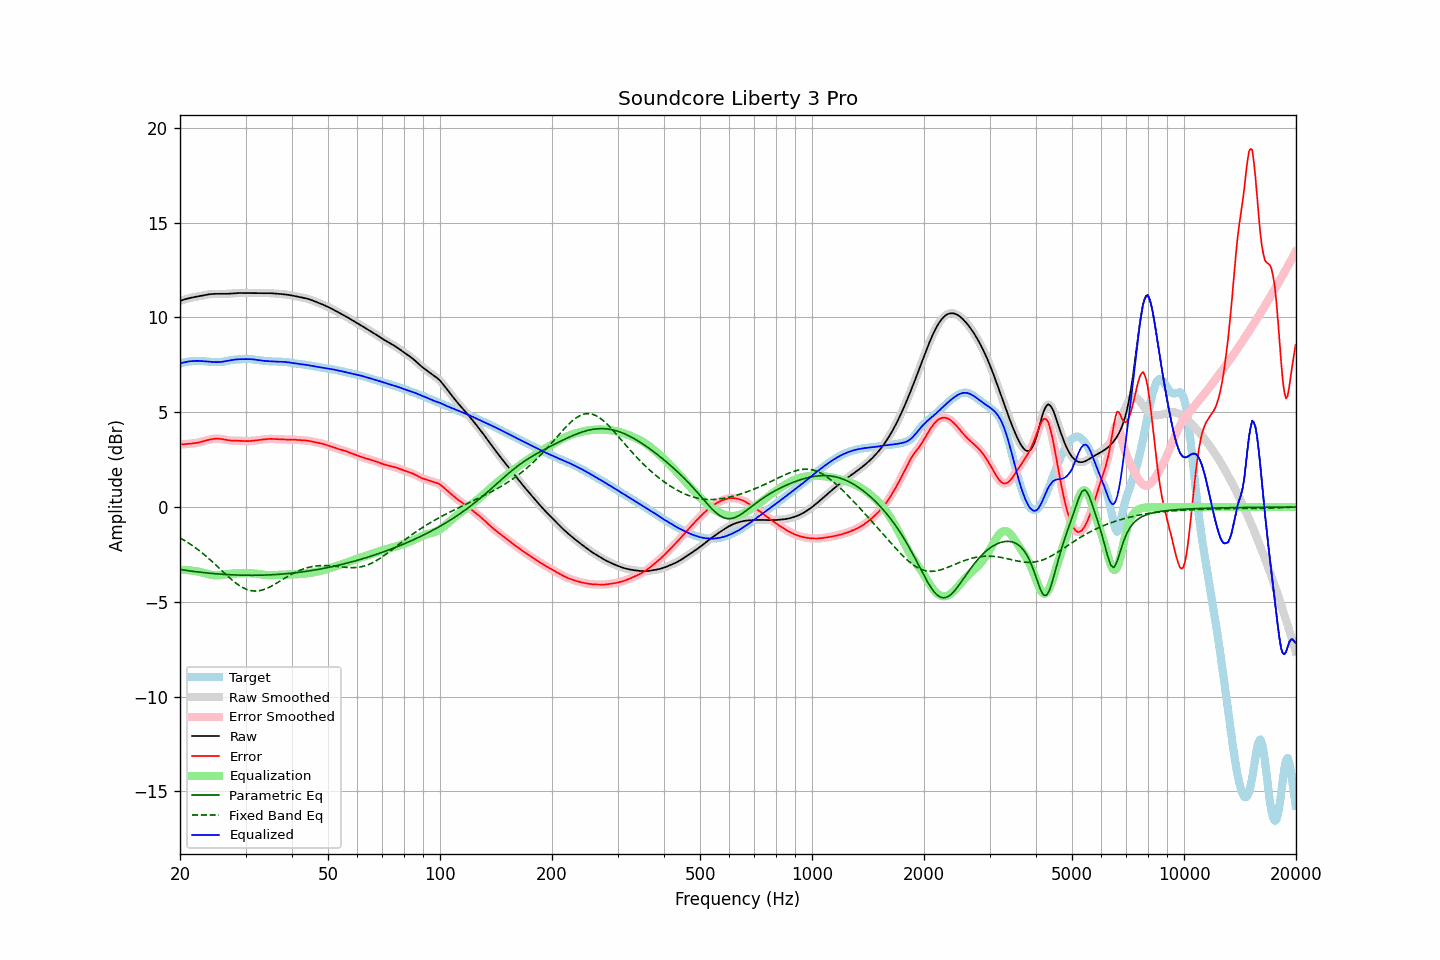

The data file committed next to this chart (first rows):
frequency, raw, error, smoothed, error_smoothed, equalization, parametric_eq, fixed_band_eq, equalized_raw, equalized_smoothed, target
20.00, 10.87, 3.31, 10.87, 3.31, -3.31, -3.29, -1.62, 7.57, 7.57, 7.57
20.20, 10.90, 3.31, 10.90, 3.31, -3.31, -3.31, -1.67, 7.59, 7.59, 7.60
20.40, 10.93, 3.31, 10.93, 3.31, -3.31, -3.32, -1.72, 7.62, 7.62, 7.62
20.61, 10.96, 3.32, 10.96, 3.32, -3.32, -3.33, -1.77, 7.64, 7.64, 7.64
20.81, 10.98, 3.32, 10.98, 3.32, -3.32, -3.34, -1.82, 7.66, 7.66, 7.66
21.02, 11.00, 3.33, 11.00, 3.33, -3.33, -3.35, -1.88, 7.67, 7.67, 7.67
21.23, 11.02, 3.34, 11.02, 3.34, -3.34, -3.37, -1.93, 7.69, 7.68, 7.68
21.44, 11.04, 3.35, 11.04, 3.35, -3.35, -3.38, -1.99, 7.69, 7.69, 7.69
21.66, 11.06, 3.36, 11.06, 3.36, -3.36, -3.39, -2.05, 7.70, 7.70, 7.70
21.87, 11.08, 3.37, 11.08, 3.37, -3.37, -3.40, -2.11, 7.71, 7.71, 7.71
22.09, 11.09, 3.38, 11.09, 3.38, -3.38, -3.41, -2.17, 7.71, 7.71, 7.71
22.31, 11.11, 3.40, 11.11, 3.40, -3.40, -3.42, -2.23, 7.71, 7.71, 7.71
22.54, 11.12, 3.41, 11.12, 3.41, -3.42, -3.43, -2.30, 7.71, 7.71, 7.71
22.76, 11.14, 3.43, 11.14, 3.43, -3.44, -3.44, -2.37, 7.70, 7.70, 7.71
22.99, 11.16, 3.46, 11.16, 3.46, -3.46, -3.45, -2.43, 7.70, 7.70, 7.70
23.22, 11.17, 3.48, 11.17, 3.48, -3.48, -3.46, -2.50, 7.69, 7.69, 7.69
23.45, 11.19, 3.51, 11.19, 3.51, -3.51, -3.47, -2.58, 7.68, 7.68, 7.68
23.69, 11.20, 3.53, 11.20, 3.53, -3.53, -3.48, -2.65, 7.67, 7.67, 7.67
23.92, 11.22, 3.55, 11.22, 3.55, -3.55, -3.49, -2.72, 7.67, 7.67, 7.67
24.16, 11.23, 3.57, 11.23, 3.57, -3.57, -3.49, -2.80, 7.66, 7.66, 7.66
24.40, 11.24, 3.58, 11.24, 3.58, -3.58, -3.50, -2.88, 7.65, 7.65, 7.65
24.65, 11.24, 3.60, 11.24, 3.60, -3.59, -3.51, -2.95, 7.65, 7.65, 7.65
24.89, 11.24, 3.60, 11.24, 3.60, -3.60, -3.52, -3.03, 7.64, 7.64, 7.64
25.14, 11.25, 3.60, 11.25, 3.60, -3.60, -3.52, -3.11, 7.64, 7.64, 7.64
25.39, 11.24, 3.60, 11.24, 3.60, -3.60, -3.53, -3.19, 7.64, 7.64, 7.64
25.65, 11.24, 3.60, 11.24, 3.60, -3.59, -3.54, -3.27, 7.65, 7.65, 7.65
25.91, 11.24, 3.59, 11.24, 3.59, -3.58, -3.54, -3.35, 7.66, 7.66, 7.66
26.16, 11.24, 3.57, 11.24, 3.57, -3.57, -3.55, -3.43, 7.67, 7.67, 7.67
26.43, 11.24, 3.56, 11.24, 3.56, -3.56, -3.55, -3.51, 7.69, 7.69, 7.69
26.69, 11.25, 3.54, 11.25, 3.54, -3.54, -3.56, -3.59, 7.70, 7.70, 7.70
26.96, 11.25, 3.53, 11.25, 3.53, -3.53, -3.56, -3.67, 7.72, 7.72, 7.72
27.23, 11.26, 3.51, 11.26, 3.51, -3.52, -3.57, -3.74, 7.74, 7.74, 7.74
27.50, 11.26, 3.51, 11.26, 3.51, -3.51, -3.57, -3.82, 7.75, 7.75, 7.76
27.77, 11.27, 3.50, 11.27, 3.50, -3.51, -3.58, -3.89, 7.76, 7.76, 7.77
28.05, 11.28, 3.50, 11.28, 3.50, -3.50, -3.58, -3.96, 7.78, 7.78, 7.78
28.33, 11.28, 3.50, 11.28, 3.50, -3.50, -3.58, -4.02, 7.79, 7.79, 7.78
28.62, 11.29, 3.50, 11.29, 3.50, -3.50, -3.59, -4.09, 7.79, 7.79, 7.79
28.90, 11.29, 3.50, 11.29, 3.50, -3.49, -3.59, -4.14, 7.80, 7.80, 7.79
29.19, 11.29, 3.49, 11.29, 3.49, -3.49, -3.59, -4.20, 7.80, 7.80, 7.80
29.48, 11.29, 3.49, 11.29, 3.49, -3.49, -3.59, -4.24, 7.80, 7.80, 7.80
29.78, 11.29, 3.48, 11.29, 3.48, -3.48, -3.60, -4.29, 7.80, 7.80, 7.80
30.08, 11.28, 3.48, 11.28, 3.48, -3.48, -3.60, -4.33, 7.80, 7.80, 7.81
30.38, 11.28, 3.48, 11.28, 3.48, -3.48, -3.60, -4.36, 7.80, 7.80, 7.81
30.68, 11.28, 3.48, 11.28, 3.48, -3.48, -3.60, -4.38, 7.80, 7.80, 7.81
30.99, 11.28, 3.48, 11.28, 3.48, -3.49, -3.60, -4.41, 7.80, 7.80, 7.80
31.30, 11.29, 3.49, 11.29, 3.49, -3.49, -3.60, -4.42, 7.79, 7.79, 7.79
31.61, 11.29, 3.50, 11.29, 3.50, -3.50, -3.60, -4.43, 7.78, 7.78, 7.78
31.93, 11.29, 3.51, 11.29, 3.51, -3.51, -3.60, -4.43, 7.77, 7.77, 7.77
32.24, 11.28, 3.53, 11.28, 3.53, -3.52, -3.60, -4.42, 7.76, 7.76, 7.76
32.57, 11.28, 3.54, 11.28, 3.54, -3.54, -3.59, -4.41, 7.75, 7.75, 7.75
32.89, 11.28, 3.55, 11.28, 3.55, -3.55, -3.59, -4.40, 7.74, 7.74, 7.74
33.22, 11.28, 3.56, 11.28, 3.56, -3.56, -3.59, -4.38, 7.72, 7.72, 7.73
33.55, 11.28, 3.57, 11.28, 3.57, -3.57, -3.59, -4.35, 7.71, 7.71, 7.71
33.89, 11.28, 3.58, 11.28, 3.58, -3.58, -3.59, -4.32, 7.71, 7.71, 7.71
34.23, 11.28, 3.59, 11.28, 3.59, -3.58, -3.58, -4.29, 7.70, 7.70, 7.70
34.57, 11.28, 3.59, 11.28, 3.59, -3.59, -3.58, -4.25, 7.69, 7.69, 7.69
34.92, 11.28, 3.60, 11.28, 3.60, -3.59, -3.58, -4.21, 7.69, 7.69, 7.68
35.27, 11.28, 3.59, 11.27, 3.59, -3.59, -3.57, -4.16, 7.68, 7.68, 7.68
35.62, 11.27, 3.59, 11.27, 3.59, -3.59, -3.57, -4.12, 7.68, 7.68, 7.68
35.97, 11.26, 3.58, 11.26, 3.59, -3.59, -3.56, -4.07, 7.67, 7.67, 7.68
... 635 more rows
